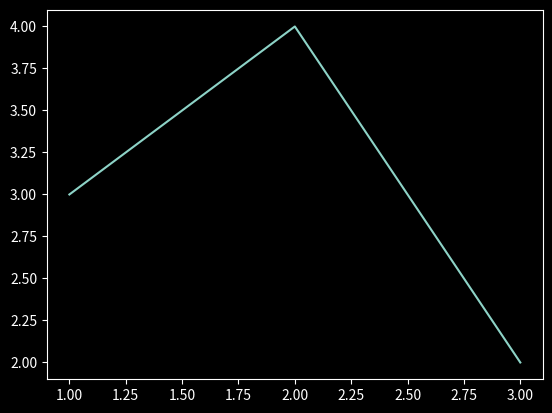

Python code for this plot:
from matplotlib import pyplot as plt
from sympy import *

plt.style.use('dark_background')
plt.plot([1, 2, 3], [3, 4, 2])

init_printing(use_latex=True)
a, b, c, x = symbols('a b c x')
solve(a * x**2 + b * x + c, x)
